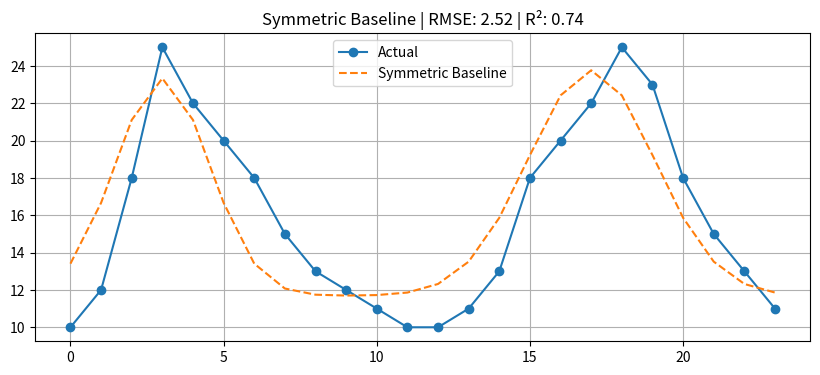

The matplotlib source for this figure:
"""
----------------------------------------------------------------------
Project: water-demand-decomposition-sgd
Filename: symmetric_gaussian_baseline.py
[redacted]
Created: 2025-05-23
Description: skewed Gaussian function for symmetric baseline fitting
----------------------------------------------------------------------
"""

import numpy as np
import pandas as pd
import matplotlib.pyplot as plt
from scipy.special import erf
from scipy.optimize import minimize

# Skewed Gaussian function
def skewed_gaussian(x, A, mu, sigma, alpha):
    norm_gaussian = np.exp(-(x - mu) ** 2 / (2 * sigma ** 2))
    skew = 1 + erf(alpha * (x - mu) / (np.sqrt(2) * sigma))
    return A * norm_gaussian * skew

# Symmetric Gaussian fitting function (alpha = 0)
def fit_symmetric_gaussian_baseline(x, y, peaks):
    n_peaks = len(peaks)
    C_base = np.min(y)
    amplitudes_init = [max(0.1, y[peak] - C_base) for peak in peaks]
    sigmas_init = [2.0] * n_peaks

    def symmetric_model(x, C_base, amplitudes, sigmas):
        result = np.full(len(x), C_base)
        for i, peak in enumerate(peaks):
            component = skewed_gaussian(x, amplitudes[i], peak, sigmas[i], alpha=0)
            result += component
        return result

    def objective(params):
        C_base = params[0]
        amplitudes = params[1:n_peaks + 1]
        sigmas = params[n_peaks + 1:]
        model_y = symmetric_model(x, C_base, amplitudes, sigmas)
        return np.mean((y - model_y) ** 2) + 0.01 * np.sum((sigmas - 2.0) ** 2)

    initial_params = [C_base] + amplitudes_init + sigmas_init
    bounds = [(0, np.max(y))] + [(0, np.max(y) * 2)] * n_peaks + [(0.1, 10)] * n_peaks

    result = minimize(
        objective,
        initial_params,
        method='L-BFGS-B',
        bounds=bounds,
        options={'ftol': 1e-6, 'maxiter': 1000}
    )

    if not result.success:
        print("Baseline optimization failed.")
        return None

    params = result.x
    C_base = params[0]
    amplitudes = params[1:n_peaks + 1]
    sigmas = params[n_peaks + 1:]
    alphas = [0.0] * n_peaks  # Forced symmetry

    return C_base, amplitudes, sigmas, alphas

# Evaluation and plotting
def evaluate_and_plot(x, y, peaks, C_base, amplitudes, sigmas, alphas, label='Model'):
    predicted = np.full(len(x), C_base)
    for i, peak in enumerate(peaks):
        predicted += skewed_gaussian(x, amplitudes[i], peak, sigmas[i], alphas[i])

    # Volume conservation
    scale_factor = np.trapezoid(y, dx=1) / np.trapezoid(predicted, dx=1)
    predicted *= scale_factor

    # Metrics
    rmse = np.sqrt(np.mean((y - predicted) ** 2))
    mae = np.mean(np.abs(y - predicted))
    max_error = np.max(np.abs(y - predicted))
    r2 = 1 - np.sum((y - predicted)**2) / np.sum((y - np.mean(y))**2)

    plt.plot(x, y, label='Actual', marker='o')
    plt.plot(x, predicted, '--', label=label)
    plt.title(f"{label} | RMSE: {rmse:.2f} | R²: {r2:.2f}")
    plt.legend()
    plt.grid(True)

    return {'RMSE': rmse, 'MAE': mae, 'Max Error': max_error, 'R²': r2}

# Example usage
if __name__ == "__main__":
    # Example synthetic dataset
    hours = np.arange(24)
    y = np.array([
        10, 12, 18, 25, 22, 20, 18, 15,
        13, 12, 11, 10, 10, 11, 13, 18,
        20, 22, 25, 23, 18, 15, 13, 11
    ])
    peaks = [3, 17]  # Roughly morning and evening

    # Fit symmetric baseline
    baseline = fit_symmetric_gaussian_baseline(hours, y, peaks)
    if baseline:
        C_b, A_b, sigma_b, alpha_b = baseline
        plt.figure(figsize=(10, 4))
        metrics_baseline = evaluate_and_plot(hours, y, peaks, C_b, A_b, sigma_b, alpha_b, label="Symmetric Baseline")

    plt.show()
